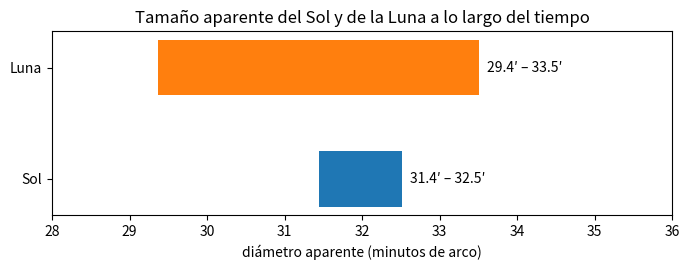

This chart was generated by the following Python code:
def a_decimal(grados, minutos=0, segundos=0):
    """De grados, minutos y segundos de arco a grados decimales."""
    return grados + minutos / 60 + segundos / 3600

def a_gms(grados_decimales):
    """De grados decimales a (grados, minutos, segundos)."""
    g = int(grados_decimales)
    resto = (grados_decimales - g) * 60
    m = int(resto)
    s = (resto - m) * 60
    return g, m, s

print(a_decimal(0, 31, 56))          # diámetro aparente del Sol, aprox.
print(a_gms(0.5178))                 # diámetro aparente medio de la Luna

# Tu código aquí

# Solución
print(a_decimal(23, 26, 21))

import numpy as np

def grados(rad):
    return np.degrees(rad)

def tamano_angular_aprox(d, D):
    """Tamaño angular en grados con la aproximación d/D (d y D en la misma unidad)."""
    return grados(d / D)

def tamano_angular_exacto(d, D):
    """Tamaño angular en grados, fórmula exacta (caja negra por ahora)."""
    return grados(2 * np.arctan(d / (2 * D)))

diametro_sol, diametro_luna, diametro_tierra = 1.3914e6, 3474, 12742   # km
ua, dist_luna = 1.496e8, 3.844e5                                        # km

for nombre, d, D in [("Sol", diametro_sol, ua),
                     ("Luna", diametro_luna, dist_luna),
                     ("Tierra vista desde la Luna", diametro_tierra, dist_luna)]:
    a, e = tamano_angular_aprox(d, D), tamano_angular_exacto(d, D)
    print(f"{nombre:28s} aprox {a:7.4f}°   exacto {e:7.4f}°   ({a*60:5.1f} ′)")

print(tamano_angular_aprox(1.0, 1.0), tamano_angular_exacto(1.0, 1.0))   # objeto de 1 m a 1 m de distancia

import matplotlib.pyplot as plt

# Distancias extremas, en km (Tierra-Sol: perihelio y afelio; Tierra-Luna: perigeo y apogeo aproximados)
sol_min, sol_max = 1.47095e8, 1.52100e8
luna_min, luna_max = 3.5641e5, 4.0674e5

rangos = {
    "Sol":  (tamano_angular_aprox(diametro_sol, sol_max)  * 60, tamano_angular_aprox(diametro_sol, sol_min)  * 60),
    "Luna": (tamano_angular_aprox(diametro_luna, luna_max) * 60, tamano_angular_aprox(diametro_luna, luna_min) * 60),
}

fig, ax = plt.subplots(figsize=(7, 2.8))
for i, (nombre, (lo, hi)) in enumerate(rangos.items()):
    ax.barh(i, hi - lo, left=lo, height=0.5)
    ax.text(hi + 0.1, i, f"{lo:.1f}′ – {hi:.1f}′", va="center")
ax.set_yticks(range(len(rangos)))
ax.set_yticklabels(rangos.keys())
ax.set_xlabel("diámetro aparente (minutos de arco)")
ax.set_xlim(28, 36)
ax.set_title("Tamaño aparente del Sol y de la Luna a lo largo del tiempo")
plt.tight_layout()
plt.show()

# Ejemplo: la punta de tu dedo índice mide 1,1 cm de ancho y tu brazo extendido, del ojo a la uña, 62 cm.
ancho_dedo_cm = 1.1      # cámbialo por tu medida
brazo_cm = 62            # cámbialo por tu medida

print(f"Tu dedo ocupa unos {tamano_angular_aprox(ancho_dedo_cm, brazo_cm):.2f}° (regla habitual: 1°)")
